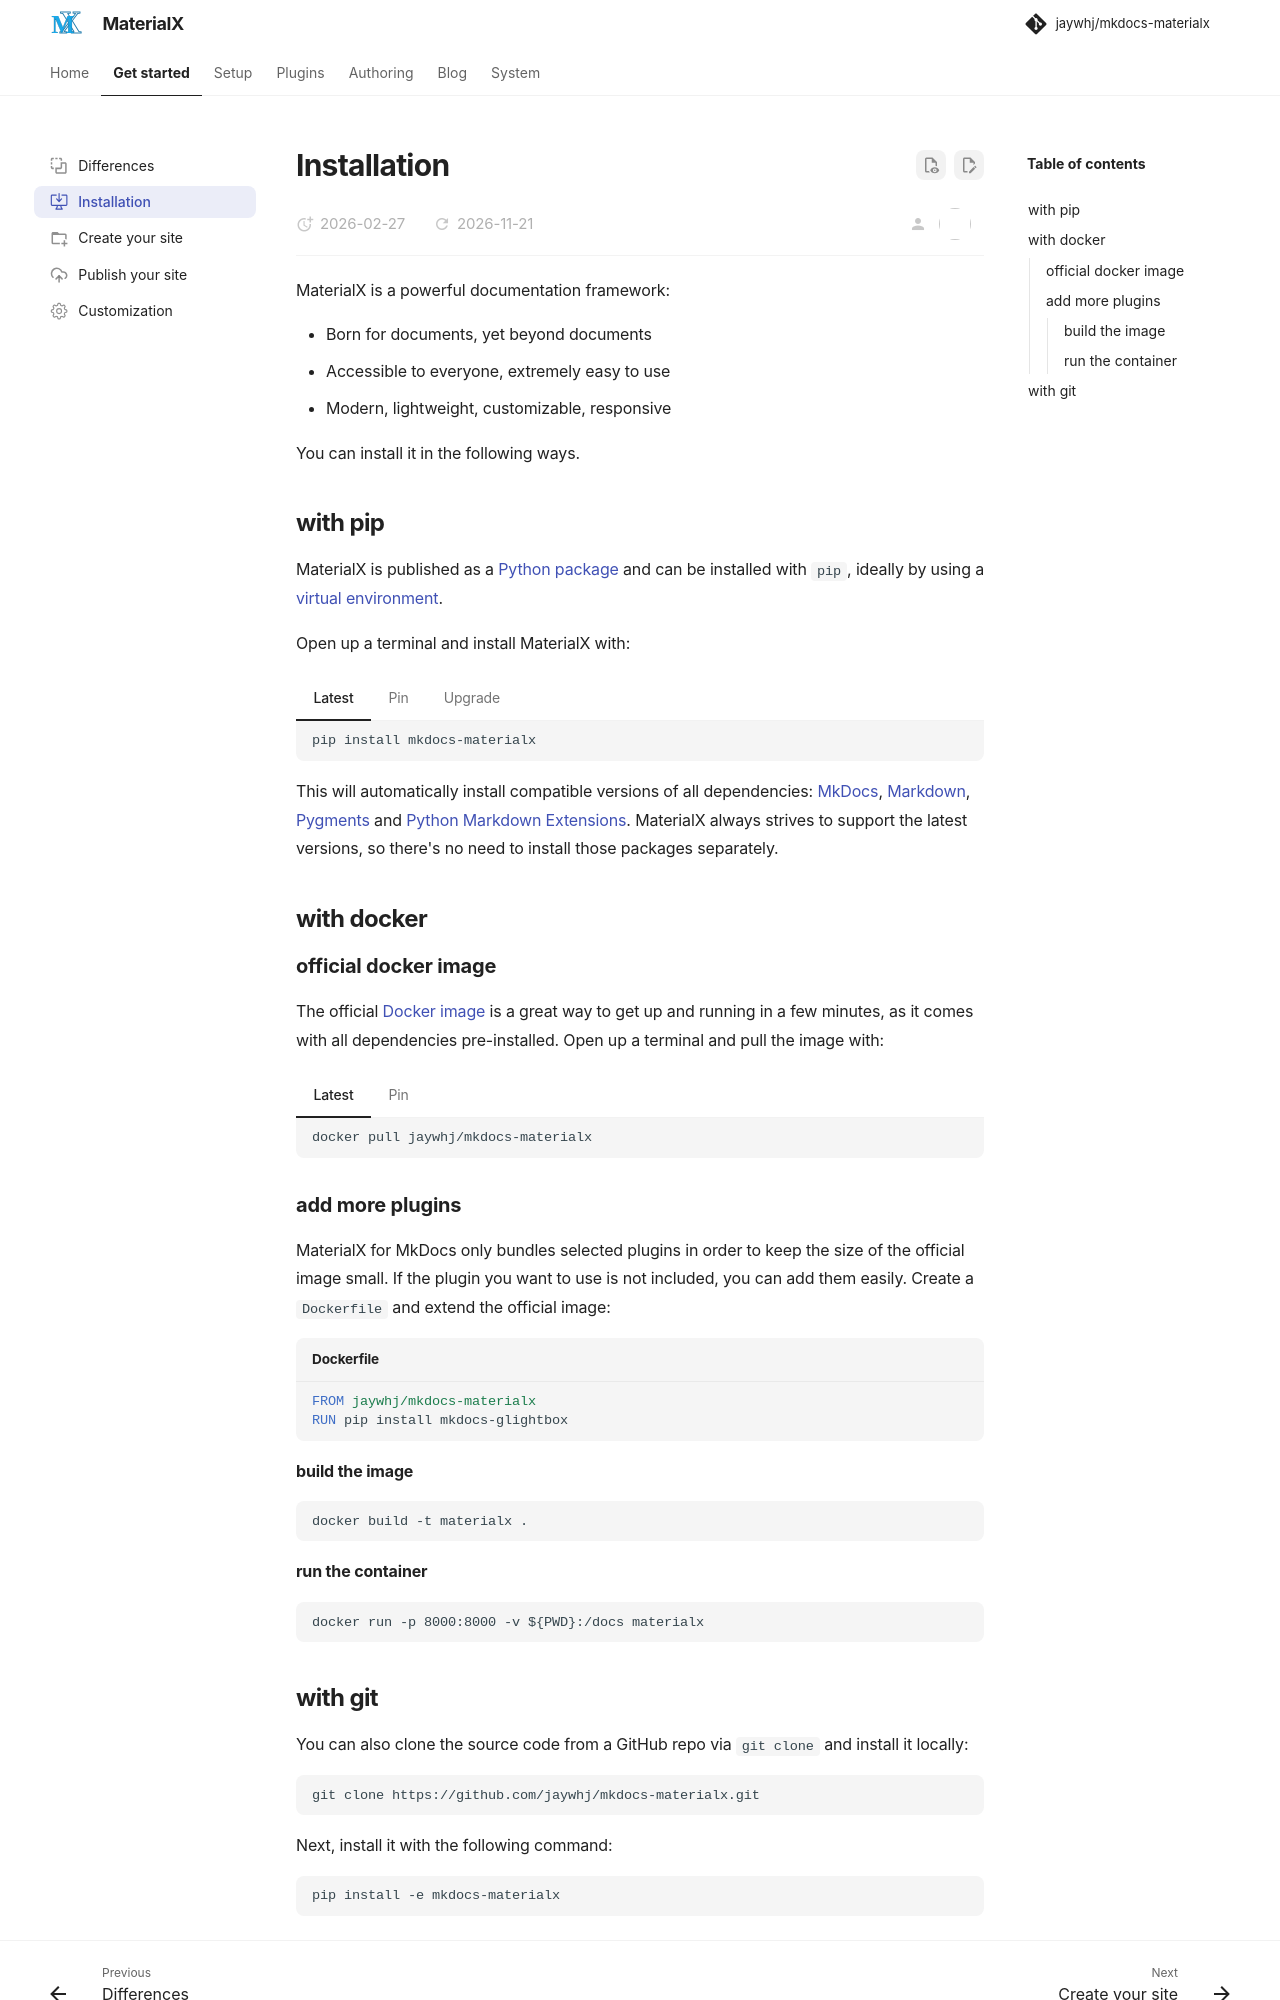

repository: jaywhj/mkdocs-materialx · page: installation.html · generator: mkdocs

---
icon: octicons/desktop-download-24
---

# Installation

MaterialX is a powerful documentation framework:

- Born for documents, yet beyond documents
- Accessible to everyone, extremely easy to use
- Modern, lightweight, customizable, responsive

You can install it in the following ways.

## with pip

MaterialX is published as a [Python package] and can be installed with `pip`, ideally by using a [virtual environment]. 

Open up a terminal and install MaterialX with:

=== "Latest"

    ```
    pip install mkdocs-materialx
    ```

=== "Pin"

    ```
    pip install mkdocs-materialx==10.2.3
    ```

=== "Upgrade"

    ```
    pip install --upgrade mkdocs-materialx
    ```

This will automatically install compatible versions of all dependencies:
[MkDocs], [Markdown], [Pygments] and [Python Markdown Extensions]. MaterialX always strives to support the latest versions, so there's no need to install those packages separately.

  [Python package]: https://pypi.org/project/mkdocs-materialx/
  [virtual environment]: https://realpython.com/what-is-pip/#using-pip-in-a-python-virtual-environment
  [Markdown]: https://python-markdown.github.io/
  [Pygments]: https://pygments.org/
  [Python Markdown Extensions]: https://facelessuser.github.io/pymdown-extensions/

## with docker

### official docker image

The official [Docker image]{target="_blank"} is a great way to get up and running in a few
minutes, as it comes with all dependencies pre-installed. Open up a terminal
and pull the image with:

=== "Latest"

    ```
    docker pull jaywhj/mkdocs-materialx
    ```

=== "Pin"

    ```
    docker pull jaywhj/mkdocs-materialx:10.2.3
    ```

  [Docker image]: https://hub.docker.com/r/jaywhj/mkdocs-materialx

### add more plugins

MaterialX for MkDocs only bundles selected plugins in order to keep the size of the official image small. If the plugin you want to use is not included, you can add them easily. Create a `Dockerfile` and extend the official image:

``` Dockerfile title="Dockerfile"
FROM jaywhj/mkdocs-materialx
RUN pip install mkdocs-glightbox
```

#### build the image

```
docker build -t materialx .
```

#### run the container

```
docker run -p 8000:8000 -v ${PWD}:/docs materialx
```
